Run: headless pygame with SDL's dummy video driver; simulated clock (each Clock.tick advances the game by its frame time, no real sleeping); random seed 0; keys injected as events and as key.get_pressed() state; no mouse input.
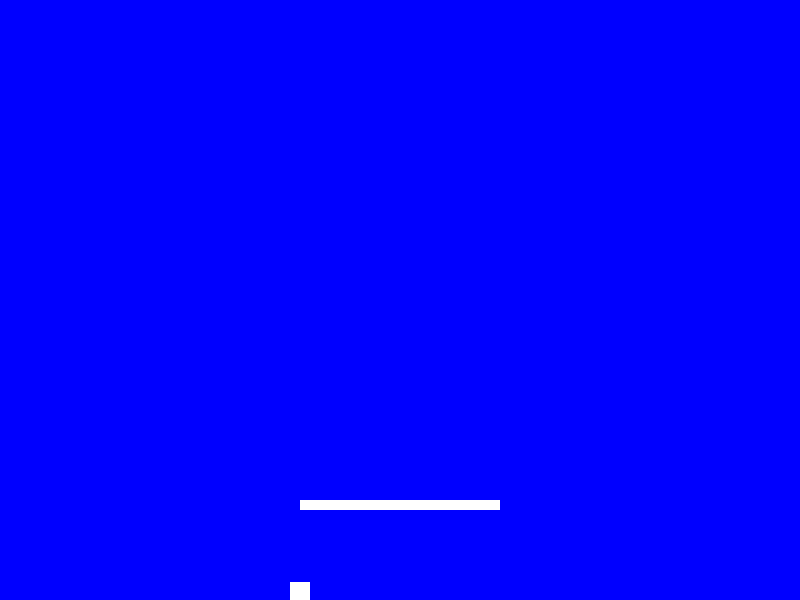
Frame 1 of 4 · flips 1–60 · no input
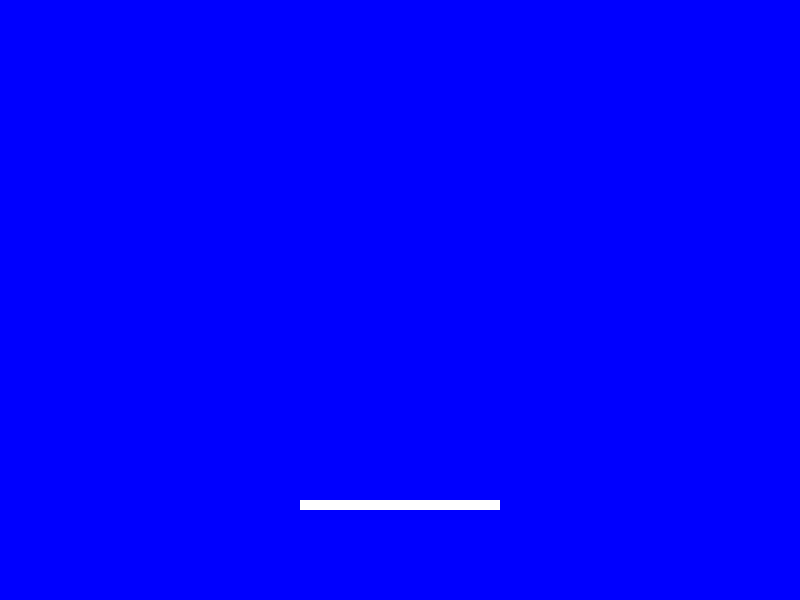
Frame 2 of 4 · flips 61–180 · tapped SPACE, RETURN · held RIGHT (→), D
Frame 3 of 4 · flips 181–300 · held DOWN (↓), S · screen unchanged from frame 2, image omitted
Frame 4 of 4 · flips 301–420 · held LEFT (←), A, UP (↑), W · screen unchanged from frame 3, image omitted

The pygame program that drew these frames:

import pygame
import sys

#pygame.init()
pygame.font.init()
clock = pygame.time.Clock()

#Game Variables

WHITE = (255, 255, 255)
BLUE = (0, 0, 255)

WINDOW_HEIGHT = 600
WINDOW_WIDTH = 800
window = pygame.display.set_mode((WINDOW_WIDTH, WINDOW_HEIGHT))
pygame.display.set_caption("Platformer Game")

PLAYER_WIDTH = 20
PLAYER_HEIGHT = 20
playerX = WINDOW_HEIGHT // 2 - PLAYER_WIDTH // 2
playerY = WINDOW_HEIGHT - PLAYER_HEIGHT
player_vel = 5
gravity_value = 5
j = 8
playerJumpHeight = j
playerIsJumping = False

#creates platforms the character moves on
platforms = [
    {"x": 0, "y": 600, "width": 800, "height": 10},
    {"x": 300, "y": 500, "width": 200, "height": 10}
]

def main():
    global playerX, playerY, playerJumpHeight, playerIsJumping

    #Quits pygame when told to
    for event in pygame.event.get():
        if event.type == pygame.QUIT:
            pygame.quit()
            sys.exit()

    #Player movement
    keys = pygame.key.get_pressed()
    if keys[pygame.K_LEFT] or keys[pygame.K_a]:
        playerX -= player_vel
    if keys[pygame.K_RIGHT] or keys[pygame.K_d]:
        playerX += player_vel

    #Player jump
    #playerIsJumping - says if player is currently jumping, checks if player is not, then they can jump
    if not playerIsJumping:
        #When key is pressed, playerIsJumping says that the player is currently jumping and cannot innitate another jump until it is finished
        if keys[pygame.K_SPACE] or keys[pygame.K_w] or keys[pygame.K_UP]:
            playerIsJumping = True
            #Becuae it is true, the code now runs the else block
    else:
        #Makes the character jump in a positive direction until at playerJumpHeight
        if playerJumpHeight >= -j:
            neg = 1
            if playerJumpHeight < 0:
                neg = -1
            #Creates parabloic jump trajectory and neg controls direction (up or down)
            playerY -= (playerJumpHeight  ** 2) * 0.5 * neg
            playerJumpHeight -= 1
        else:
            #Once jump is done, playerIsJumping is set to false again
            playerIsJumping = False
            playerJumpHeight = j
    
    #Draw everything
    window.fill(BLUE)

    player_rect = pygame.Rect(playerX, playerY, PLAYER_WIDTH, PLAYER_HEIGHT)
    #flag to check if player is colliding with any platforms
    colliding_with_platform = False 
    
    
    #Draw platforms
    for platform in platforms: 
        pygame.draw.rect(window, WHITE, (platform["x"], platform["y"], platform["width"], platform["height"]))

    #Platform behavior
    for platform in platforms:
        platform_rect = pygame.Rect(platform["x"], platform["y"], platform["width"], platform["height"])
        
        if player_rect.colliderect(platform_rect):
            #when colliding with platform, stop falling
            playerIsJumping = False
            playerJumpHeight = j
            colliding_with_platform = True
            playerY = platform["y"] - PLAYER_HEIGHT + 2
            break
    
    
    #allows the player to jump
    if keys[pygame.K_SPACE] or keys[pygame.K_w] or keys[pygame.K_UP]:
        if not playerIsJumping:
            playerIsJumping = True
            
    if not colliding_with_platform:
        playerY += gravity_value
            
    pygame.draw.rect(window, WHITE, (playerX, playerY, PLAYER_WIDTH, PLAYER_HEIGHT))
    pygame.display.update()

    #Frame rate
    clock.tick(60)

while True:
    main()

if __name__ == "__main__":
    main()
